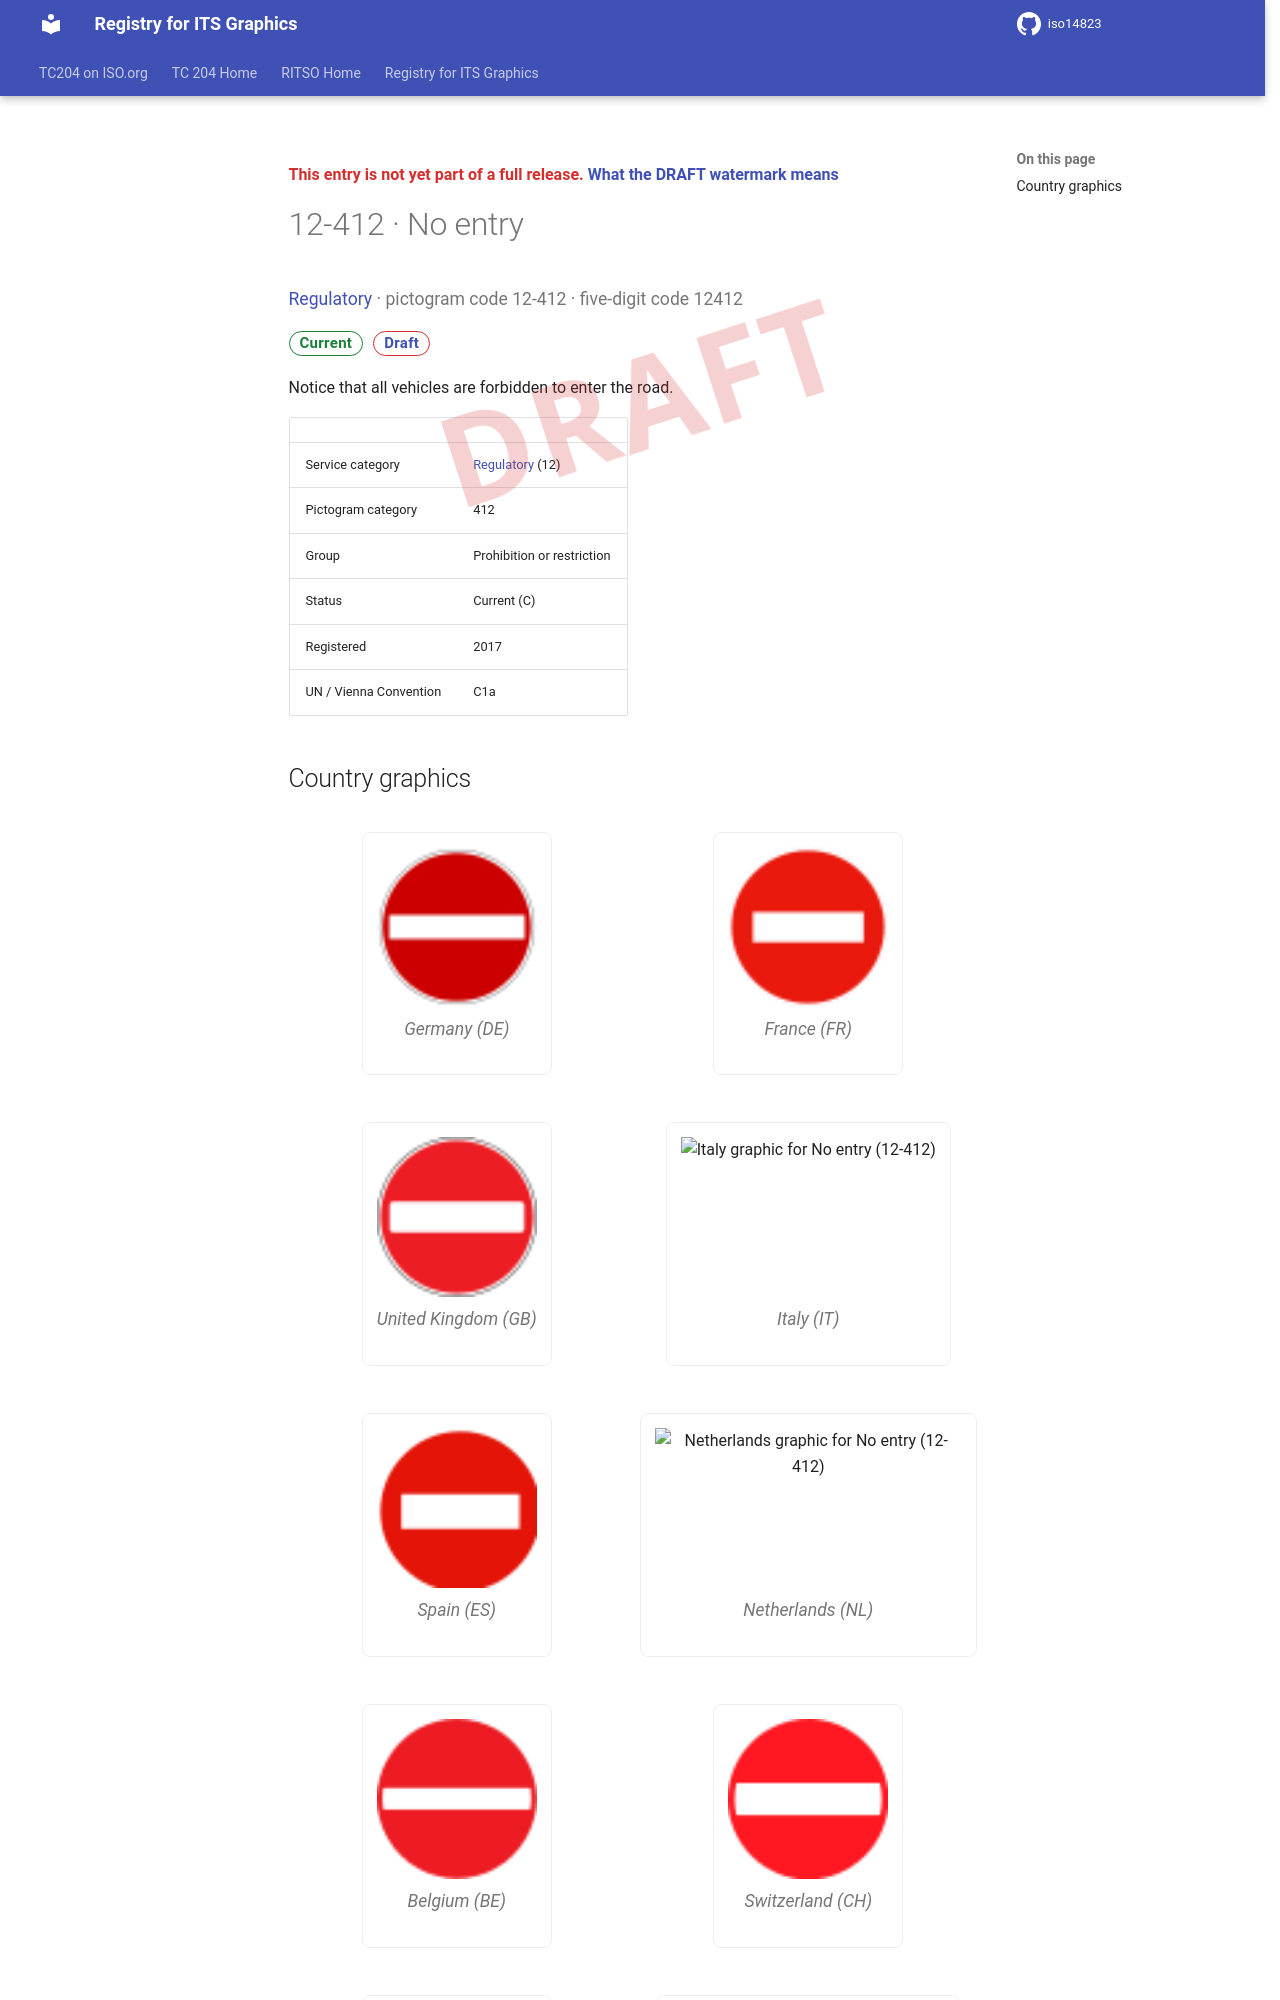

repository: k-vaughn/iso14823 · page: v0.1.0-alpha.1/signs/12-412/index.html · generator: mkdocs

<div class="draft4-watermark" aria-hidden="true"></div>

<p class="draft-note">This entry is not yet part of a full release. <a href="../#draft-watermark">What the DRAFT watermark means</a></p>

# 12-412 · No entry

<p class="sign-kicker"><a href="../categories/12/">Regulatory</a> · pictogram code 12-412 · five-digit code 12412</p>
<p class="sign-chips"><span class="chip chip-current">Current</span> <a class="chip chip-draft" href="../#draft-watermark">Draft</a></p>
<p>Notice that all vehicles are forbidden to enter the road.</p>
| | |
| --- | --- |
| Service category | <a href="../categories/12/">Regulatory</a> (12) |
| Pictogram category | 412 |
| Group | Prohibition or restriction |
| Status | Current (C) |
| Registered | 2017 |
| UN / Vienna Convention | C1a |
